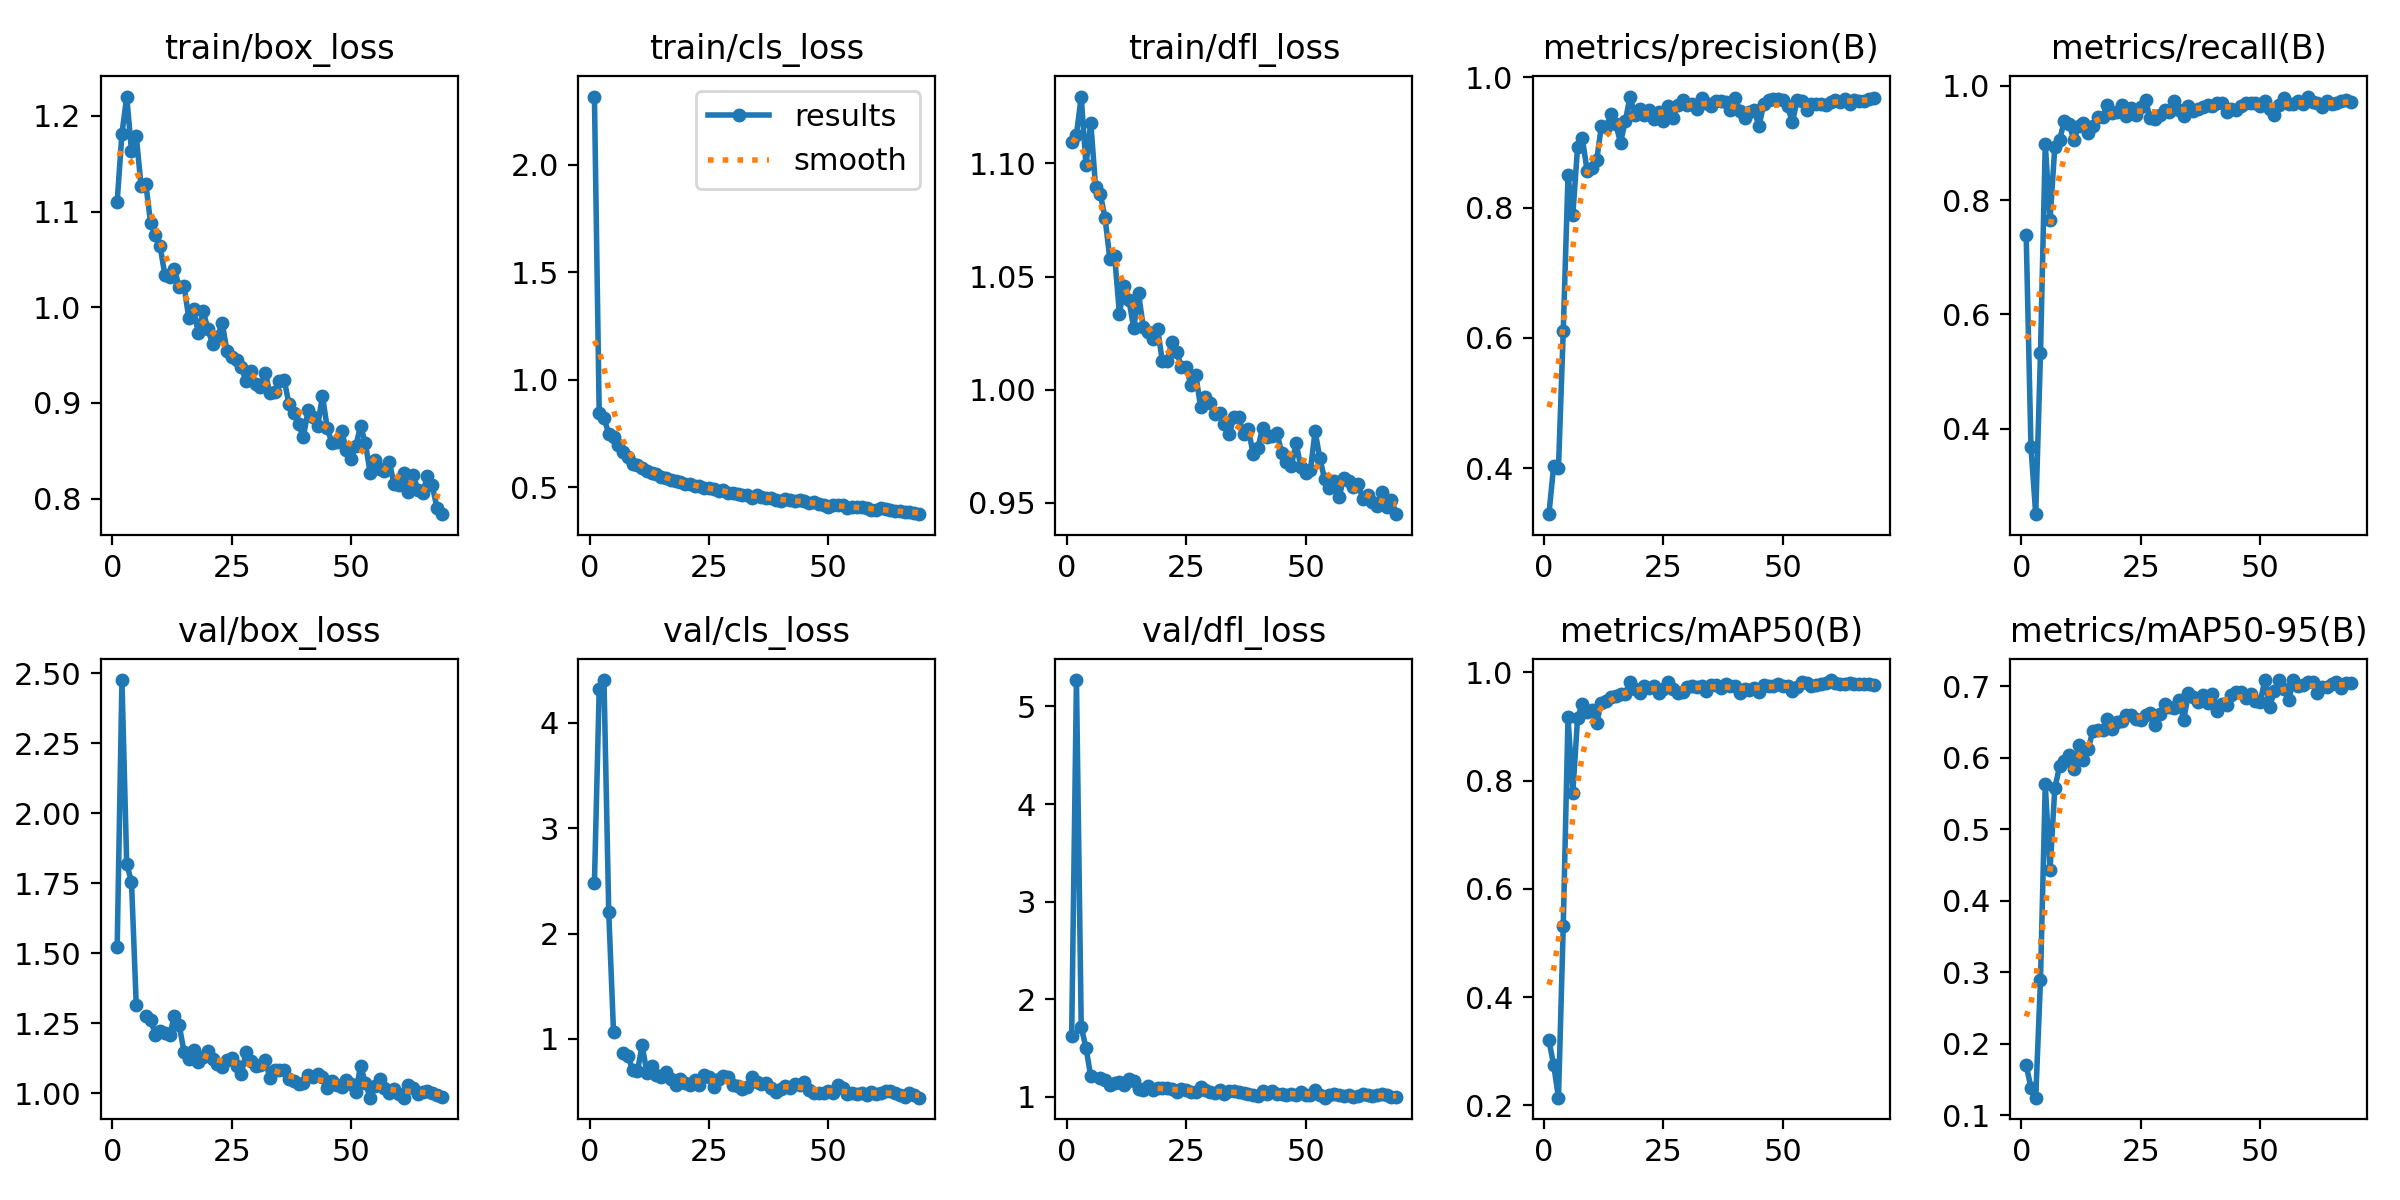

Data behind this chart, as committed beside it:
epoch, time, train/box_loss, train/cls_loss, train/dfl_loss, metrics/precision(B), metrics/recall(B), metrics/mAP50(B), metrics/mAP50-95(B), val/box_loss, val/cls_loss, val/dfl_loss, lr/pg0, lr/pg1, lr/pg2
1, 18.13, 1.11, 2.318, 1.109, 0.3292, 0.7387, 0.3202, 0.1701, 1.522, 2.477, 1.622, 0.0006581, 0.0006581, 0.0006581
2, 35.98, 1.181, 0.8449, 1.113, 0.4039, 0.3685, 0.2742, 0.1384, 2.475, 4.316, 5.27, 0.001312, 0.001312, 0.001312
3, 53.36, 1.22, 0.8229, 1.13, 0.3999, 0.2509, 0.214, 0.1244, 1.818, 4.403, 1.716, 0.001952, 0.001952, 0.001952
4, 70.64, 1.163, 0.748, 1.099, 0.6104, 0.5329, 0.5313, 0.2894, 1.755, 2.202, 1.504, 0.001941, 0.001941, 0.001941
5, 87.94, 1.179, 0.7347, 1.118, 0.8495, 0.8984, 0.9176, 0.5626, 1.314, 1.068, 1.21, 0.001921, 0.001921, 0.001921
6, 105.5, 1.127, 0.6956, 1.09, 0.7883, 0.7647, 0.7768, 0.4434, nan, nan, nan, 0.001901, 0.001901, 0.001901
7, 123, 1.129, 0.6639, 1.087, 0.8928, 0.8934, 0.9159, 0.5574, 1.275, 0.8667, 1.196, 0.001881, 0.001881, 0.001881
8, 140.6, 1.088, 0.6404, 1.076, 0.9064, 0.9048, 0.9422, 0.588, 1.263, 0.8391, 1.17, 0.001861, 0.001861, 0.001861
9, 158.3, 1.075, 0.6079, 1.058, 0.8564, 0.939, 0.9275, 0.5957, 1.209, 0.7097, 1.127, 0.001842, 0.001842, 0.001842
10, 175.9, 1.063, 0.6025, 1.059, 0.861, 0.9327, 0.9297, 0.6038, 1.222, 0.6944, 1.148, 0.001822, 0.001822, 0.001822
11, 193.7, 1.034, 0.5898, 1.034, 0.8725, 0.9048, 0.907, 0.5839, 1.215, 0.9384, 1.149, 0.001802, 0.001802, 0.001802
12, 211.2, 1.032, 0.5734, 1.046, 0.9259, 0.93, 0.9442, 0.6173, 1.209, 0.679, 1.124, 0.001782, 0.001782, 0.001782
13, 228.9, 1.04, 0.5638, 1.04, 0.9242, 0.9343, 0.9479, 0.5974, 1.277, 0.7421, 1.182, 0.001762, 0.001762, 0.001762
14, 246.3, 1.021, 0.5594, 1.027, 0.9433, 0.917, 0.9552, 0.6126, 1.243, 0.6579, 1.162, 0.001743, 0.001743, 0.001743
15, 263.8, 1.023, 0.5492, 1.043, 0.9285, 0.9291, 0.9564, 0.6379, 1.148, 0.6435, 1.083, 0.001723, 0.001723, 0.001723
16, 281.3, 0.9887, 0.542, 1.028, 0.9, 0.9446, 0.9609, 0.6383, 1.123, 0.6859, 1.069, 0.001703, 0.001703, 0.001703
17, 298.8, 0.9985, 0.5314, 1.025, 0.9328, 0.9446, 0.9598, 0.6386, 1.156, 0.6171, 1.108, 0.001683, 0.001683, 0.001683
18, 316.2, 0.9728, 0.5289, 1.022, 0.9706, 0.9654, 0.9832, 0.6545, 1.113, 0.5661, 1.07, 0.001663, 0.001663, 0.001663
19, 333.7, 0.996, 0.5243, 1.027, 0.9418, 0.9518, 0.9695, 0.6402, 1.128, 0.6213, 1.09, 0.001644, 0.001644, 0.001644
20, 351.4, 0.9776, 0.5148, 1.012, 0.9523, 0.9533, 0.9614, 0.6498, 1.149, 0.5835, 1.088, 0.001624, 0.001624, 0.001624
21, 369, 0.961, 0.5159, 1.013, 0.9427, 0.9654, 0.9754, 0.6508, 1.123, 0.5637, 1.097, 0.001604, 0.001604, 0.001604
22, 386.5, 0.9689, 0.5063, 1.021, 0.9497, 0.947, 0.9718, 0.6596, 1.106, 0.6142, 1.084, 0.001584, 0.001584, 0.001584
23, 404, 0.9836, 0.5067, 1.017, 0.9359, 0.9606, 0.9745, 0.6599, 1.095, 0.5663, 1.053, 0.001564, 0.001564, 0.001564
24, 421.6, 0.9542, 0.4955, 1.01, 0.9468, 0.9481, 0.9617, 0.6542, 1.119, 0.654, 1.077, 0.001545, 0.001545, 0.001545
25, 439.3, 0.9481, 0.496, 1.01, 0.9333, 0.9619, 0.9696, 0.6528, 1.125, 0.6352, 1.072, 0.001525, 0.001525, 0.001525
26, 456.9, 0.9446, 0.4923, 1.002, 0.9564, 0.974, 0.9816, 0.6595, 1.097, 0.5447, 1.055, 0.001505, 0.001505, 0.001505
27, 474.6, 0.9376, 0.482, 1.007, 0.9372, 0.9429, 0.9685, 0.6623, 1.067, 0.6219, 1.05, 0.001485, 0.001485, 0.001485
28, 492.2, 0.923, 0.4879, 0.9925, 0.9578, 0.9421, 0.9611, 0.6458, 1.147, 0.6461, 1.1, 0.001465, 0.001465, 0.001465
29, 509.7, 0.9329, 0.4746, 0.9968, 0.9648, 0.9478, 0.9646, 0.6614, 1.115, 0.643, 1.074, 0.001446, 0.001446, 0.001446
30, 527.2, 0.9201, 0.4722, 0.9942, 0.9582, 0.9567, 0.9726, 0.6747, 1.097, 0.5604, 1.052, 0.001426, 0.001426, 0.001426
31, 544.9, 0.9166, 0.4704, 0.9894, 0.9599, 0.9532, 0.9741, 0.6709, 1.101, 0.5524, 1.043, 0.001406, 0.001406, 0.001406
32, 562.4, 0.9315, 0.4658, 0.9898, 0.9508, 0.9723, 0.974, 0.6693, 1.119, 0.5276, 1.076, 0.001386, 0.001386, 0.001386
33, 579.9, 0.9101, 0.4621, 0.985, 0.9684, 0.9567, 0.9754, 0.6802, 1.054, 0.5427, 1.032, 0.001366, 0.001366, 0.001366
34, 597.5, 0.9118, 0.4513, 0.9805, 0.9611, 0.9464, 0.9663, 0.6534, 1.085, 0.6386, 1.06, 0.001347, 0.001347, 0.001347
35, 615, 0.9231, 0.4644, 0.9878, 0.9554, 0.9645, 0.9761, 0.6899, 1.083, 0.588, 1.062, 0.001327, 0.001327, 0.001327
36, 632.6, 0.9237, 0.4562, 0.9879, 0.9634, 0.956, 0.977, 0.6845, 1.085, 0.5742, 1.046, 0.001307, 0.001307, 0.001307
37, 650.1, 0.8986, 0.4516, 0.9804, 0.964, 0.9585, 0.9704, 0.6777, 1.05, 0.5836, 1.038, 0.001287, 0.001287, 0.001287
38, 667.6, 0.8895, 0.4486, 0.9827, 0.963, 0.9619, 0.9783, 0.6882, 1.043, 0.5314, 1.031, 0.001267, 0.001267, 0.001267
39, 684.9, 0.8776, 0.4415, 0.9718, 0.9506, 0.9655, 0.9756, 0.6772, 1.033, 0.4977, 1.019, 0.001248, 0.001248, 0.001248
40, 702.2, 0.8645, 0.4375, 0.9742, 0.9687, 0.9647, 0.9743, 0.6897, 1.036, 0.5265, 1.012, 0.001228, 0.001228, 0.001228
41, 719.4, 0.8922, 0.4454, 0.9831, 0.949, 0.9689, 0.9614, 0.6653, 1.066, 0.5556, 1.062, 0.001208, 0.001208, 0.001208
42, 736.9, 0.8858, 0.4387, 0.979, 0.9372, 0.9689, 0.9699, 0.6751, 1.06, 0.5319, 1.032, 0.001188, 0.001188, 0.001188
43, 754.2, 0.8754, 0.4337, 0.9795, 0.9467, 0.9531, 0.9682, 0.6734, 1.069, 0.5745, 1.062, 0.001168, 0.001168, 0.001168
44, 771.5, 0.9077, 0.442, 0.981, 0.9503, 0.9596, 0.9718, 0.6871, 1.058, 0.5686, 1.033, 0.001149, 0.001149, 0.001149
45, 788.8, 0.8738, 0.4336, 0.9721, 0.9248, 0.9573, 0.9642, 0.6918, 1.018, 0.5929, 1.029, 0.001129, 0.001129, 0.001129
46, 806.1, 0.8581, 0.427, 0.968, 0.9595, 0.9637, 0.9769, 0.6923, 1.044, 0.5188, 1.02, 0.001109, 0.001109, 0.001109
47, 823.7, 0.8587, 0.4291, 0.9662, 0.9651, 0.9689, 0.9756, 0.6831, 1.03, 0.4892, 1.035, 0.001089, 0.001089, 0.001089
48, 841.1, 0.8708, 0.4238, 0.9764, 0.9662, 0.9689, 0.9759, 0.6892, 1.024, 0.4862, 1.025, 0.001069, 0.001069, 0.001069
49, 858.5, 0.8513, 0.4149, 0.966, 0.9672, 0.9696, 0.979, 0.6797, 1.047, 0.4852, 1.052, 0.00105, 0.00105, 0.00105
50, 875.8, 0.8417, 0.4084, 0.9632, 0.9654, 0.9652, 0.9757, 0.6774, 1.032, 0.5117, 1.022, 0.00103, 0.00103, 0.00103
51, 893.2, 0.8553, 0.4165, 0.9644, 0.9557, 0.9723, 0.9756, 0.7087, 1.004, 0.4834, 1.019, 0.00101, 0.00101, 0.00101
52, 910.7, 0.8761, 0.4163, 0.9816, 0.9312, 0.9599, 0.9662, 0.6708, 1.099, 0.5612, 1.075, 0.0009902, 0.0009902, 0.0009902
53, 928, 0.8578, 0.4152, 0.9696, 0.9648, 0.9489, 0.9732, 0.6939, 1.036, 0.5345, 1.016, 0.0009704, 0.0009704, 0.0009704
54, 945.3, 0.8271, 0.4044, 0.9603, 0.9646, 0.9654, 0.9824, 0.7083, 0.9848, 0.4768, 0.9927, 0.0009506, 0.0009506, 0.0009506
55, 962.6, 0.8402, 0.4086, 0.9567, 0.9493, 0.9775, 0.9799, 0.6955, 1.025, 0.4885, 1.023, 0.0009308, 0.0009308, 0.0009308
56, 980, 0.8306, 0.4062, 0.9594, 0.9594, 0.9671, 0.9744, 0.6805, 1.053, 0.4758, 1.034, 0.000911, 0.000911, 0.000911
57, 997.5, 0.8292, 0.4076, 0.9524, 0.9593, 0.9671, 0.9775, 0.7085, 1.02, 0.487, 1.023, 0.0008912, 0.0008912, 0.0008912
58, 1015, 0.8381, 0.4024, 0.9608, 0.9586, 0.9723, 0.9785, 0.701, 0.9993, 0.4718, 1.007, 0.0008714, 0.0008714, 0.0008714
59, 1032, 0.8156, 0.3946, 0.9595, 0.9573, 0.9671, 0.9804, 0.702, 1.014, 0.4969, 1.022, 0.0008516, 0.0008516, 0.0008516
60, 1049, 0.8145, 0.3933, 0.9568, 0.9627, 0.9809, 0.986, 0.7065, 0.9972, 0.4812, 1.001, 0.0008318, 0.0008318, 0.0008318
... 9 more rows
